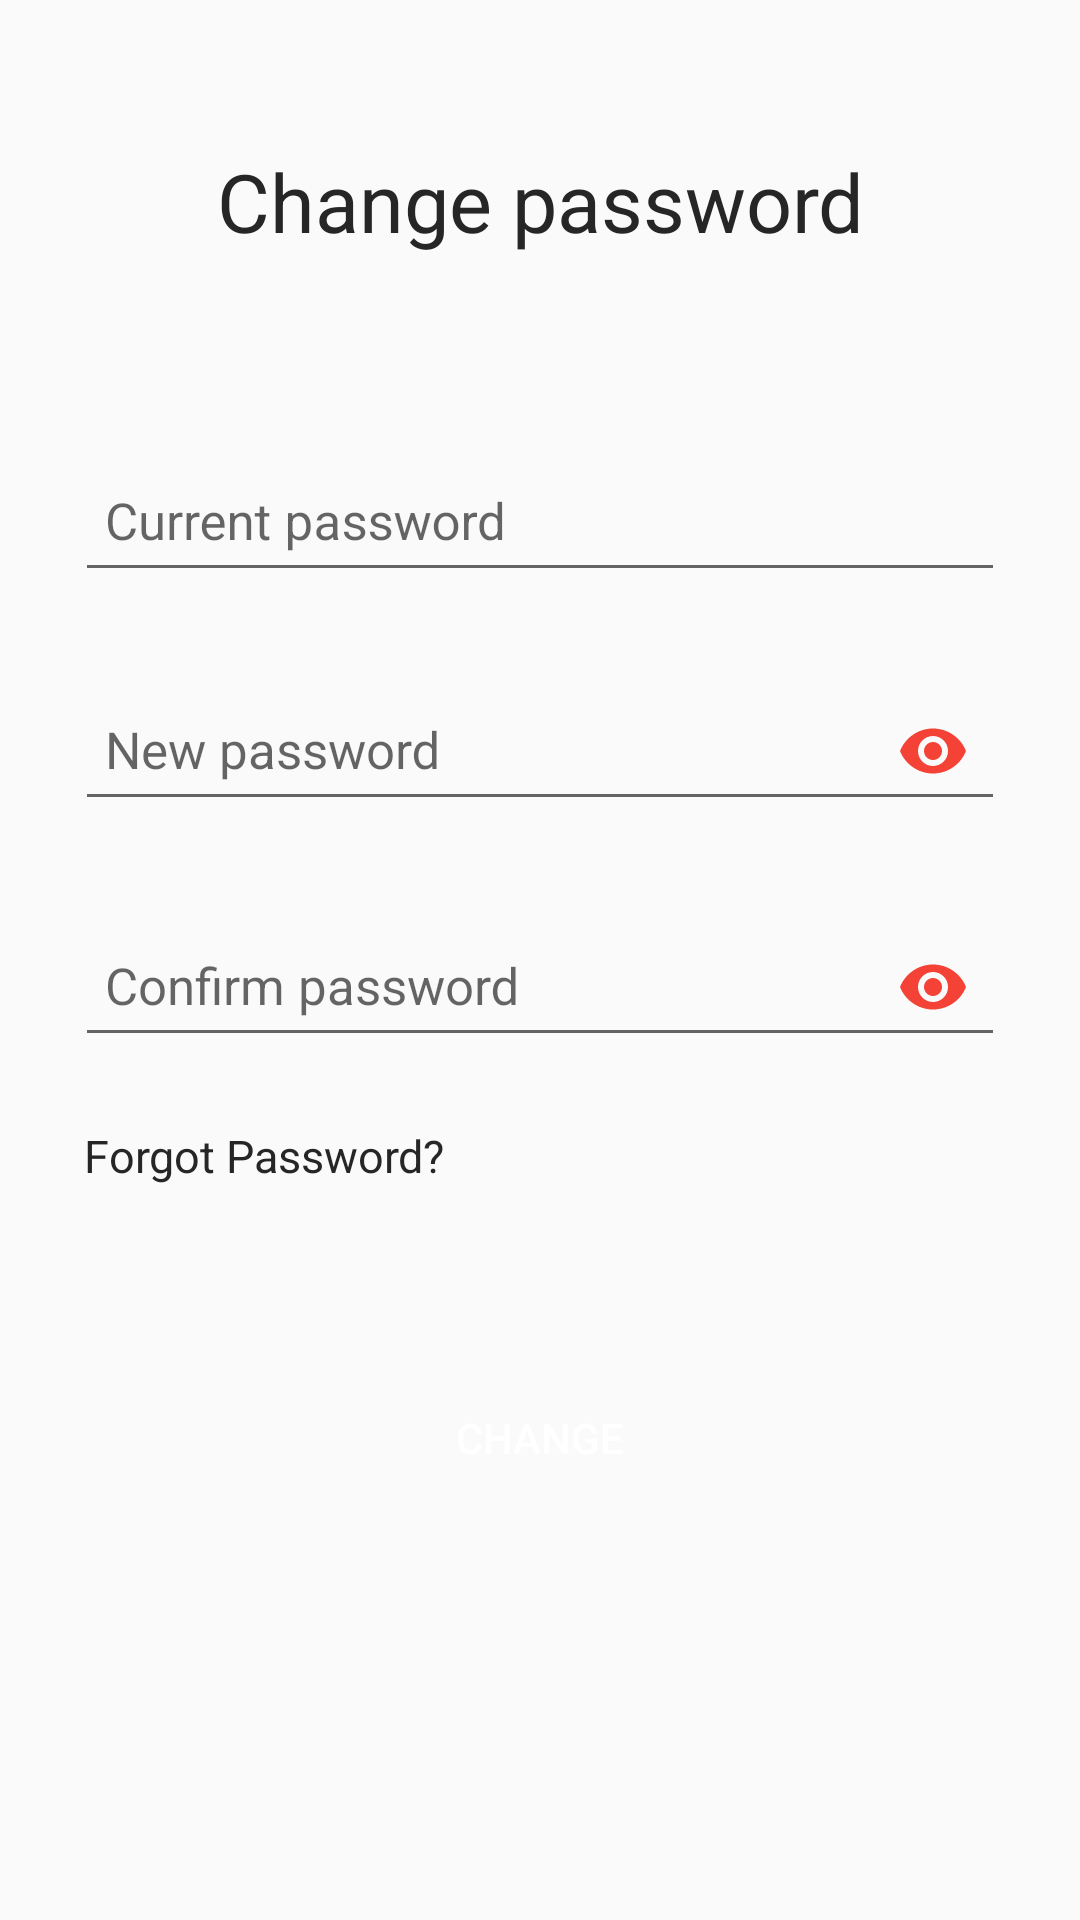

Layout XML and referenced resources for this Android screen:
<!-- AndroidManifest.xml: application theme AppTheme -->
<!-- res/layout/activity_customer_password.xml -->
<?xml version="1.0" encoding="utf-8"?>
<androidx.constraintlayout.widget.ConstraintLayout xmlns:android="http://schemas.android.com/apk/res/android"
    xmlns:app="http://schemas.android.com/apk/res-auto"
    xmlns:tools="http://schemas.android.com/tools"
    android:layout_width="match_parent"
    android:layout_height="match_parent"
    tools:context=".CustomerFoodPanel.CustomerPassword">

    <TextView
        android:id="@+id/textView2"
        android:layout_width="match_parent"
        android:layout_height="wrap_content"
        android:text="Change password"
        android:textAlignment="center"
        android:textColor="@color/Blacklogo"
        android:textSize="27sp"
        app:layout_constraintBottom_toBottomOf="parent"
        app:layout_constraintEnd_toEndOf="parent"
        app:layout_constraintHorizontal_bias="0.0"
        app:layout_constraintStart_toStartOf="parent"
        app:layout_constraintTop_toTopOf="parent"
        app:layout_constraintVertical_bias="0.081" />

    <com.google.android.material.textfield.TextInputLayout
        android:id="@+id/current_pwd"
        android:layout_width="match_parent"
        android:layout_height="wrap_content"
        android:layout_marginLeft="25dp"
        android:layout_marginRight="25dp"
        android:hint="Current password"
        app:boxStrokeColor="#F44336"
        app:hintTextColor="#F44336"
        app:layout_constraintBottom_toBottomOf="parent"
        app:layout_constraintEnd_toEndOf="parent"
        app:layout_constraintStart_toStartOf="parent"
        app:layout_constraintTop_toBottomOf="@+id/textView2"
        app:layout_constraintVertical_bias="0.11">

        <com.google.android.material.textfield.TextInputEditText

            android:layout_width="match_parent"
            android:layout_height="wrap_content"
            android:paddingLeft="10dp"
            android:paddingTop="12dp"

            android:paddingBottom="12dp"
            android:textSize="17dp"
            app:textInputLayoutFocusedRectEnabled="true" />
    </com.google.android.material.textfield.TextInputLayout>

    <com.google.android.material.textfield.TextInputLayout
        android:id="@+id/new_pwd"
        android:layout_width="match_parent"
        android:layout_height="wrap_content"
        android:layout_marginLeft="25dp"

        android:layout_marginRight="25dp"
        app:boxBackgroundMode="outline"
        app:boxStrokeColor="#F44336"
        app:hintTextColor="#F44336"
        app:layout_constraintBottom_toBottomOf="parent"
        app:layout_constraintEnd_toEndOf="parent"
        app:layout_constraintHorizontal_bias="0.0"
        app:layout_constraintStart_toStartOf="parent"
        app:layout_constraintTop_toBottomOf="@+id/current_pwd"
        app:layout_constraintVertical_bias="0.061"
        app:passwordToggleEnabled="true"
        app:passwordToggleTint="#F44336">

        <com.google.android.material.textfield.TextInputEditText
            android:layout_width="match_parent"
            android:layout_height="wrap_content"
            android:hint="New password"
            android:inputType="textPassword"
            android:paddingLeft="10dp"
            android:paddingTop="12dp"
            android:paddingBottom="12dp"
            android:textSize="17dp" />
    </com.google.android.material.textfield.TextInputLayout>

    <com.google.android.material.textfield.TextInputLayout
        android:id="@+id/confirm_pwd"
        android:layout_width="match_parent"
        android:layout_height="wrap_content"
        android:layout_marginLeft="25dp"

        android:layout_marginRight="25dp"
        app:boxBackgroundMode="outline"
        app:boxStrokeColor="#F44336"
        app:hintTextColor="#F44336"
        app:layout_constraintBottom_toBottomOf="parent"
        app:layout_constraintEnd_toEndOf="parent"
        app:layout_constraintHorizontal_bias="1.0"
        app:layout_constraintStart_toStartOf="parent"
        app:layout_constraintTop_toBottomOf="@+id/new_pwd"
        app:layout_constraintVertical_bias="0.081"
        app:passwordToggleEnabled="true"
        app:passwordToggleTint="#F44336">

        <com.google.android.material.textfield.TextInputEditText
            android:layout_width="match_parent"
            android:layout_height="wrap_content"
            android:hint="Confirm password"
            android:inputType="textPassword"
            android:paddingLeft="10dp"
            android:paddingTop="12dp"
            android:paddingBottom="12dp"
            android:textSize="17dp" />
    </com.google.android.material.textfield.TextInputLayout>



    <TextView
        android:id="@+id/forgot_pwd"
        android:layout_width="match_parent"
        android:layout_height="wrap_content"
        android:layout_marginTop="22dp"
        android:layout_marginLeft="28dp"
        android:text="Forgot Password?"
        android:textColor="@color/Blacklogo"
        android:textSize="15dp"
        app:layout_constraintBottom_toBottomOf="parent"
        app:layout_constraintTop_toBottomOf="@+id/confirm_pwd"
        app:layout_constraintVertical_bias="0.0"
        tools:layout_editor_absoluteX="42dp" />


    <Button
        android:id="@+id/change"
        android:layout_width="match_parent"
        android:layout_height="wrap_content"
        android:text="change"
        android:textColor="@color/white"
        android:layout_marginLeft="100dp"
        android:layout_marginTop="25dp"
        android:layout_marginRight="100dp"
        android:background="@drawable/btnred"
        app:layout_constraintBottom_toBottomOf="parent"
        app:layout_constraintEnd_toEndOf="parent"
        app:layout_constraintHorizontal_bias="0.0"
        app:layout_constraintStart_toStartOf="parent"
        app:layout_constraintTop_toBottomOf="@+id/forgot_pwd"
        app:layout_constraintVertical_bias="0.203" />

</androidx.constraintlayout.widget.ConstraintLayout>
<!-- resources referenced by this layout -->
<resources>
  <color name="Blacklogo">#262626</color>
  <color name="white">#FFFFFF</color>
  <style name="AppTheme" parent="Theme.AppCompat.Light.DarkActionBar">
          
          <item name="colorPrimary">@color/yourSelectedColor</item>
          <item name="colorPrimaryDark">@color/Black</item>
          <item name="colorAccent">@color/darkgray</item>
  
      </style>
  <color name="yourSelectedColor">#ff0000</color>
  <color name="Black">#000000</color>
  <color name="darkgray">#B2000000</color>
</resources>
